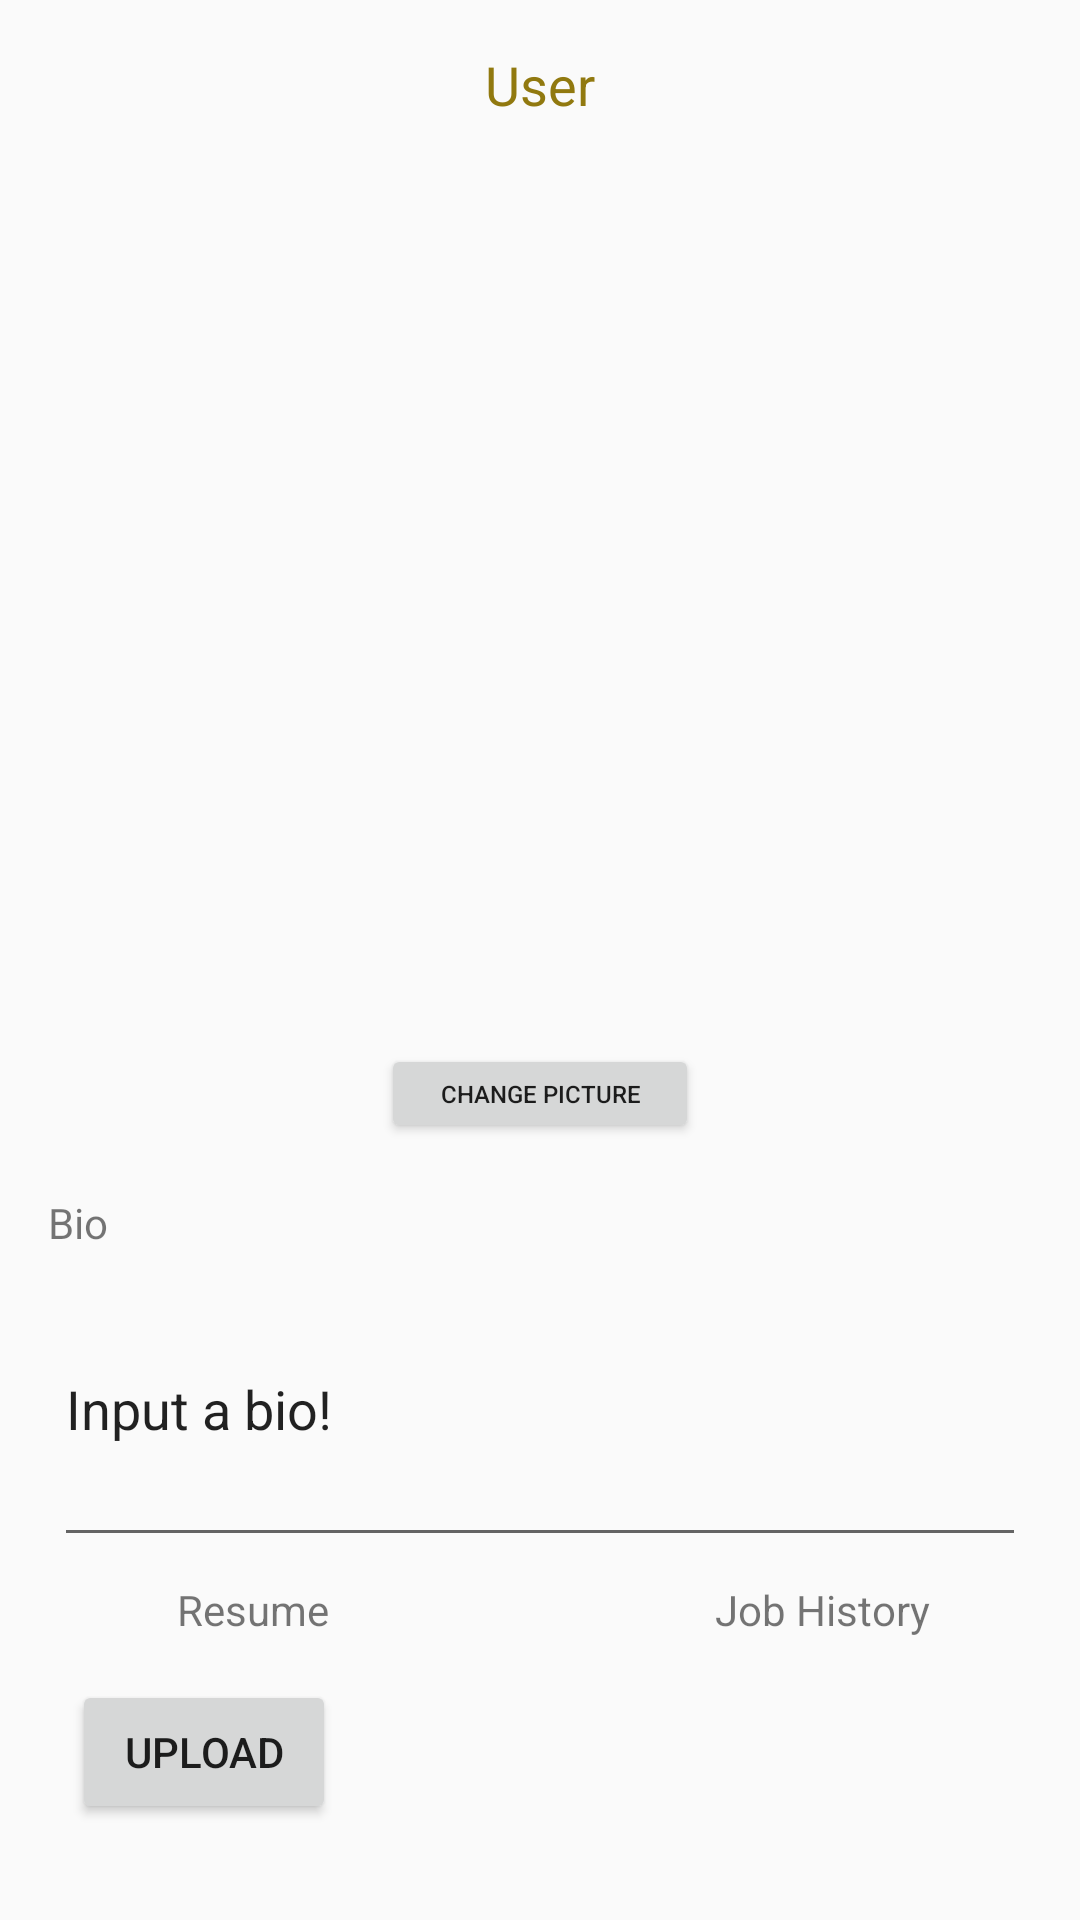

The Android layout XML behind this screen, and the referenced resources:
<!-- AndroidManifest.xml: application theme AppTheme -->
<!-- res/layout/activity_account_page.xml -->
<?xml version="1.0" encoding="utf-8"?>
<android.support.constraint.ConstraintLayout xmlns:android="http://schemas.android.com/apk/res/android"
    xmlns:app="http://schemas.android.com/apk/res-auto"
    xmlns:tools="http://schemas.android.com/tools"
    android:layout_width="match_parent"
    android:layout_height="match_parent"
    tools:context="com.qbteam.questboard.AccountPage">

    <ImageView
        android:id="@+id/imageView"
        android:layout_width="167dp"
        android:layout_height="156dp"
        android:layout_marginBottom="300dp"
        android:layout_marginTop="66dp"
        app:layout_constraintBottom_toBottomOf="parent"
        app:layout_constraintEnd_toEndOf="parent"
        app:layout_constraintHorizontal_bias="0.502"
        app:layout_constraintStart_toStartOf="parent"
        app:layout_constraintTop_toBottomOf="@+id/textView2"
        app:layout_constraintVertical_bias="1.0"
        app:srcCompat="@drawable/common_full_open_on_phone" />

    <TextView
        android:id="@+id/textView2"
        android:layout_width="wrap_content"
        android:layout_height="wrap_content"
        android:layout_marginTop="16dp"
        android:text="User"
        android:textColor="@color/colorPrimaryDark"
        android:textSize="18sp"
        app:layout_constraintEnd_toEndOf="parent"
        app:layout_constraintStart_toStartOf="parent"
        app:layout_constraintTop_toTopOf="parent" />

    <Button
        android:id="@+id/changePicture"
        android:layout_width="106dp"
        android:layout_height="33dp"
        android:layout_marginTop="8dp"
        android:text="Change Picture"
        android:textSize="8sp"
        app:layout_constraintEnd_toEndOf="parent"
        app:layout_constraintStart_toStartOf="parent"
        app:layout_constraintTop_toBottomOf="@+id/imageView" />

    <EditText
        android:id="@+id/bio"
        android:layout_width="0dp"
        android:layout_height="102dp"
        android:layout_marginEnd="18dp"
        android:layout_marginStart="18dp"
        android:layout_marginTop="36dp"
        android:ems="10"
        android:inputType="textPersonName"
        android:text="Input a bio!"
        app:layout_constraintEnd_toEndOf="parent"
        app:layout_constraintStart_toStartOf="parent"
        app:layout_constraintTop_toBottomOf="@+id/changePicture" />

    <TextView
        android:id="@+id/textView4"
        android:layout_width="wrap_content"
        android:layout_height="wrap_content"
        android:layout_marginStart="16dp"
        android:layout_marginLeft="16dp"
        android:text="Bio"
        app:layout_constraintBottom_toTopOf="@+id/bio"
        app:layout_constraintStart_toStartOf="parent" />

    <TextView
        android:id="@+id/textView5"
        android:layout_width="wrap_content"
        android:layout_height="wrap_content"
        android:layout_marginStart="41dp"
        android:layout_marginLeft="41dp"
        android:layout_marginTop="8dp"
        android:text="Resume"
        app:layout_constraintStart_toStartOf="@+id/bio"
        app:layout_constraintTop_toBottomOf="@+id/bio" />

    <TextView
        android:id="@+id/textView6"
        android:layout_width="wrap_content"
        android:layout_height="wrap_content"
        android:layout_marginEnd="32dp"
        android:layout_marginRight="32dp"
        android:layout_marginTop="8dp"
        android:text="Job History"
        app:layout_constraintEnd_toEndOf="@+id/bio"
        app:layout_constraintTop_toBottomOf="@+id/bio" />

    <Button
        android:id="@+id/uploadResume"
        android:layout_width="wrap_content"
        android:layout_height="wrap_content"
        android:layout_marginBottom="32dp"
        android:layout_marginEnd="260dp"
        android:layout_marginStart="36dp"
        android:layout_marginTop="14dp"
        android:text="Upload"
        app:layout_constraintBottom_toBottomOf="parent"
        app:layout_constraintEnd_toEndOf="parent"
        app:layout_constraintStart_toStartOf="parent"
        app:layout_constraintTop_toBottomOf="@+id/textView5" />

</android.support.constraint.ConstraintLayout>
<!-- resources referenced by this layout -->
<resources>
  <color name="colorPrimaryDark">#91790f</color>
  <style name="AppTheme" parent="Theme.AppCompat.Light.DarkActionBar">
          
          <item name="colorPrimary">@color/colorPrimary</item>
          <item name="colorPrimaryDark">@color/colorPrimaryDark</item>
          <item name="colorAccent">@color/colorAccent</item>
      </style>
  <color name="colorPrimary">#bc9b0f</color>
  <color name="colorAccent">#e8cf12</color>
</resources>
